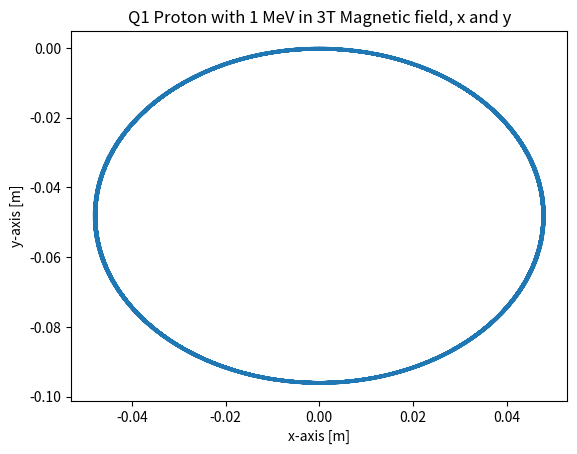
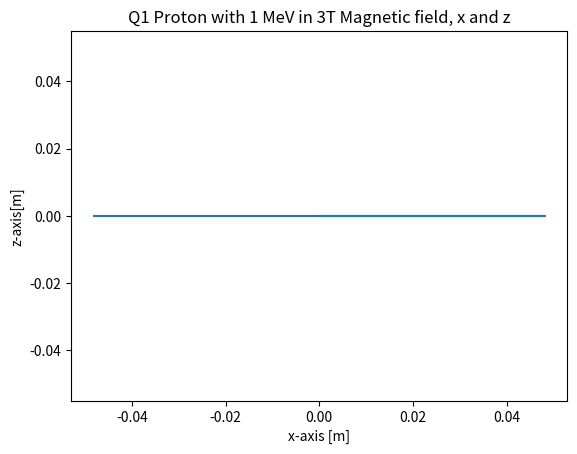
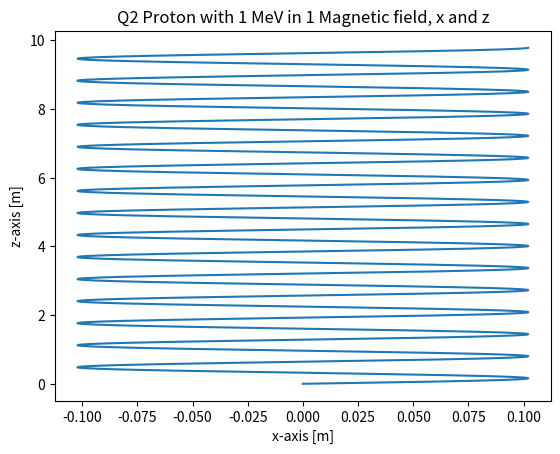
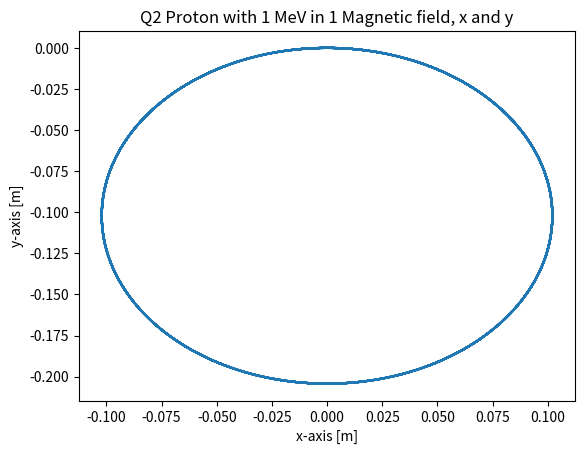
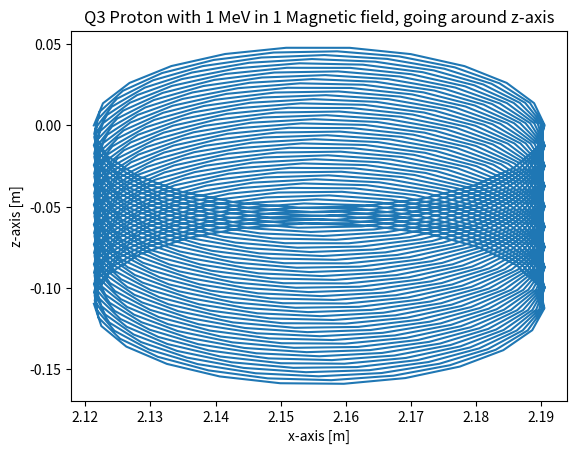
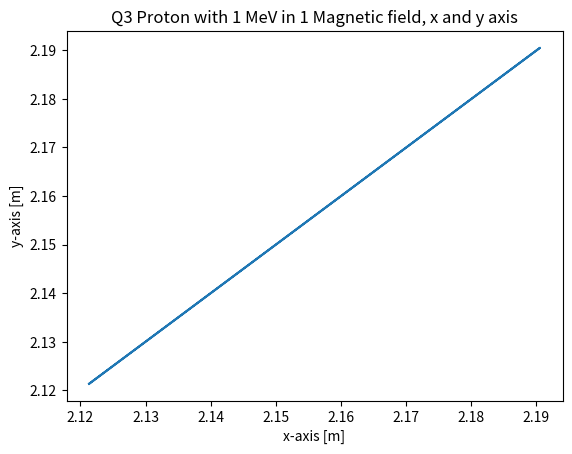
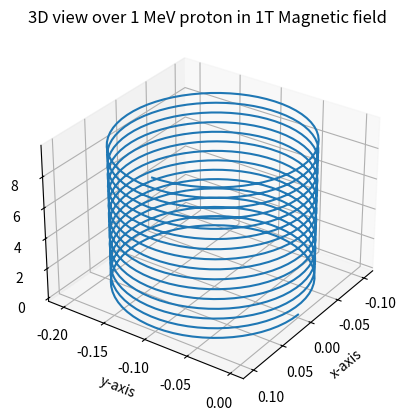
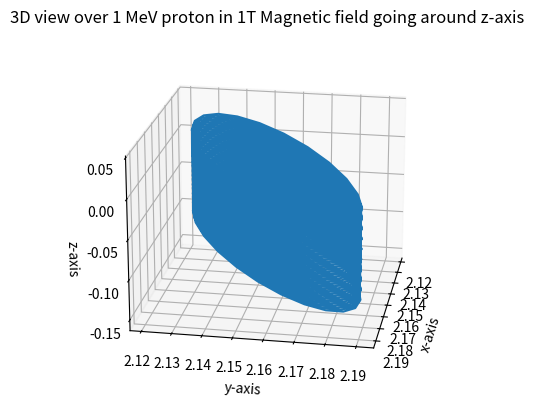
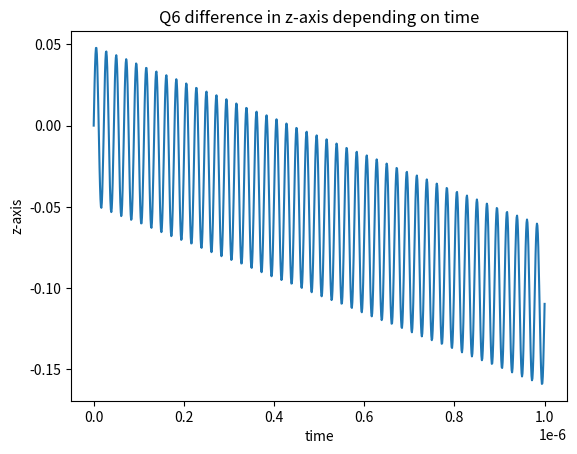

Write the Python code that produced these figures, in order.
#--------------------Assignment 2------------------

import numpy as np
import scipy.constants as const
from scipy.integrate import odeint
import matplotlib.pyplot as plt
from mpl_toolkits.mplot3d import Axes3D

#---------------Functions---------------

def plt_2d(figure,x,y,x_label,y_label,titel): #functions to make and save all 2d plots
    plt.figure(figure)
    plt.plot(x,y)
    plt.xlabel(x_label)     
    plt.ylabel(y_label)
    plt.title(titel)
    plt.savefig(titel)

def get_pos(y,t): #function used for question 1 and 2
    return np.concatenate(([y[3],y[4],y[5]],(prot_charge*np.cross(y[3:],mag_field))/prot_mass)) 
#return an array with the same structures as "start", but with calculated changes of the protions velocity in x,y,z depening on the magnetic field  


#------------------Question 1--------------------

prot_joule = 1*(10**6)*const.eV  #proton energy in joule 
prot_mass = const.m_p #mass of proton
prot_vel = np.sqrt(2*prot_joule/prot_mass) # from 
prot_charge = const.e
mag_field = np.array([0,0,3]) #T, array to represent the magnetic field with B value

time = np.linspace(0,10**-6,1000) # looking over 1000 points of a microsecond
start = np.array([0,0,0,prot_vel,0,0]) # start point for the proton, "starting in origo"


solution = odeint(get_pos,start,time)

plt_2d(1, solution[:,0], solution[:,1], 'x-axis [m]', 'y-axis [m]', 'Q1 Proton with 1 MeV in 3T Magnetic field, x and y')
plt_2d(2, solution[:,0], solution[:,2], 'x-axis [m]', 'z-axis[m]', 'Q1 Proton with 1 MeV in 3T Magnetic field, x and z')


#--------------------Question 2-----------------

mag_field = np.array([0,0,1]) #New magnetic field compared to first question
x_vel = prot_vel*np.sin(np.pi/4)    #divide the velocity into two; a z and x direction
z_vel = prot_vel*np.cos(np.pi/4)    

start2 = np.array([0,0,0,x_vel,0,z_vel])

solution2 = odeint(get_pos,start2,time)

plt_2d(3, solution2[:,0], solution2[:,2], 'x-axis [m]', 'z-axis [m]', 'Q2 Proton with 1 MeV in 1 Magnetic field, x and z')

plt_2d(4, solution2[:,0], solution2[:,1], 'x-axis [m]', 'y-axis [m]', 'Q2 Proton with 1 MeV in 1 Magnetic field, x and y')


#-------------------Question 3------------------

start3 =np.array([3/(np.sqrt(2)),3/(np.sqrt(2)),0,0,0,prot_vel]) #array [x,y,z,vx,vy,vz] starting 3 meters out from origo, on the x-axis, launch staight up in z direction (positive)

def get_pos_2(y,t):   #function used for solving question 3
    R = y[0]*np.sqrt(2) # Due to being cylindrical around the z axis, the radius = magnitude of position vector
    cos_phi = y[0]/R #using polar coordinates as we are looking at an magnetic field going around the z-axis
    sin_phi = y[1]/R 
    B_x = sin_phi*9/R # magnetic field strength in x direction
    B_y = -cos_phi*9/R # magnetic field strength in y direction
    
    
    mag_field = np.array([B_x,B_y, 0]) #new magnetic field depending on the components in x and y (around z-axis)
    
    
    return np.concatenate(([y[3],y[4],y[5]],(prot_charge*np.cross(y[3:],mag_field))/prot_mass)) 


solution3 = odeint(get_pos_2, start3, time) #solves the diff equation for question 3, using the function the taking into account the new circular magnetic field

plt_2d(5, solution3[:,0], solution3[:,2], 'x-axis [m]', 'z-axis [m]', 'Q3 Proton with 1 MeV in 1 Magnetic field, going around z-axis')
plt_2d(6, solution3[:,0], solution3[:,1], 'x-axis [m]', 'y-axis [m]', 'Q3 Proton with 1 MeV in 1 Magnetic field, x and y axis')


#-----------------Question 4---------------------

#Plots the 3D plot of question 2

fig =plt.figure(7)
ax = fig.add_subplot(projection='3d')
Axes3D.plot(ax, solution2[:,0],solution2[:,1],solution2[:,2])
ax.view_init(30, 35)
ax.set_xlabel('x-axis')
ax.set_ylabel('y-axis')
ax.set_zlabel('z-axis')
ax.set_title('3D view over 1 MeV proton in 1T Magnetic field')
fig.savefig('Q4 3D plot of question 2')


#---------------Question 5----------------------

#Plots the 3D plot of question 3
fig =plt.figure(8)
ax = fig.add_subplot(projection='3d')
Axes3D.plot(ax, solution3[:,0],solution3[:,1],solution3[:,2])
ax.view_init(20, 10)
ax.set_xlabel('x-axis')
ax.set_ylabel('y-axis')
ax.set_zlabel('z-axis')
ax.set_title('3D view over 1 MeV proton in 1T Magnetic field going around z-axis')
fig.savefig('Q5 3D plot of question 3')


#-----------------Question 6-----------------------

plt_2d(9, time, solution3[:,2], "time", "z-axis", "Q6 difference in z-axis depending on time")
"""
at index 157 in the solution3 we have one full rotation
where we have the same x and y values again
but z have changed due to drift speed

this was found by manually going through the variable explorer for the next
time both x and y had the same values as the start values [3,3]

"""
drift = (solution3[0,2] - solution3[157,2])/time[157] #calculates the drift speed in meter/s
print(drift) #Prints the drift speed in m/s